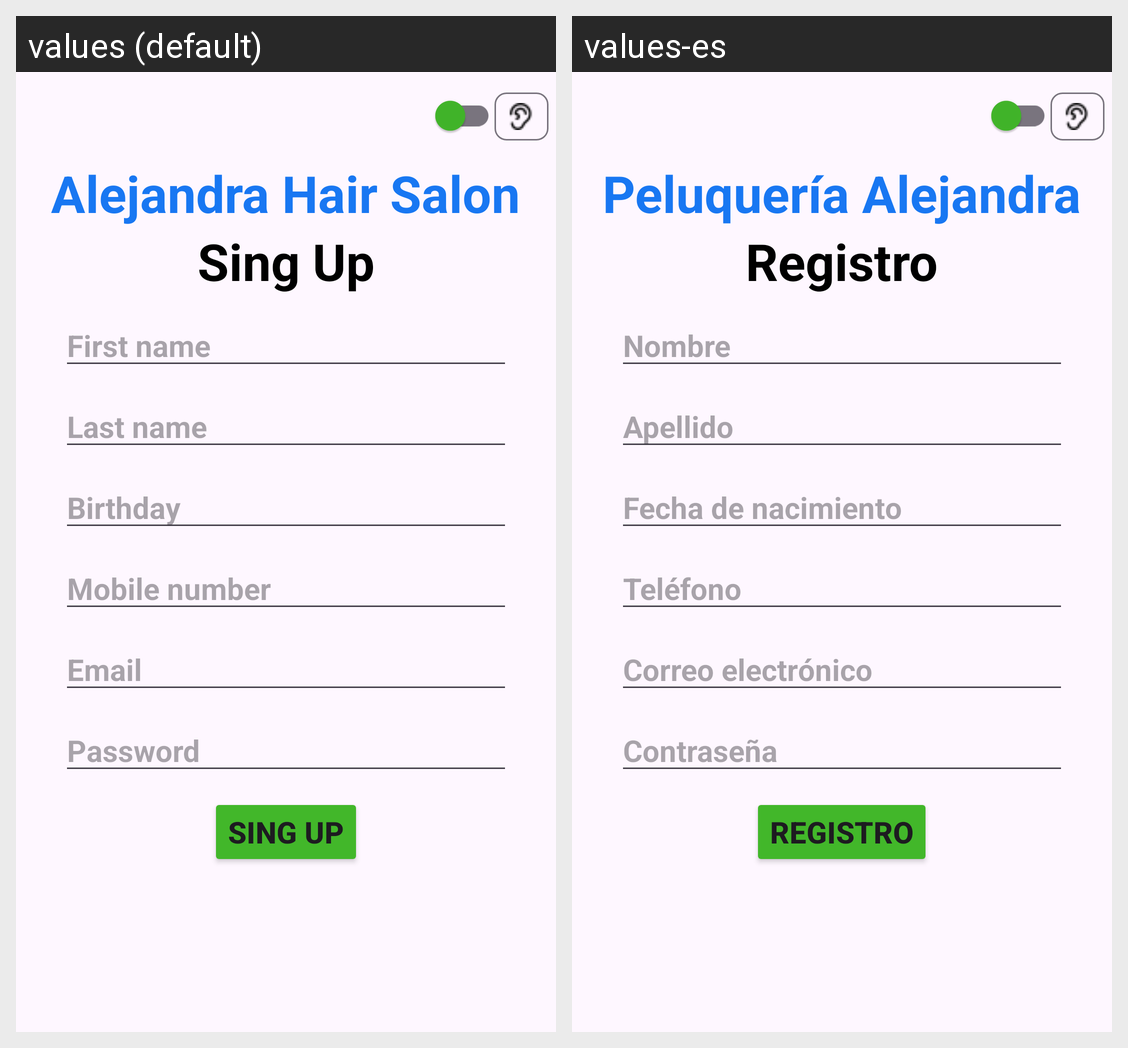

The same Android screen rendered under two of its app's locales, left to right. List the strings drawn on it with the default value and each locale's translation.
Android screen res/layout/activity_registration.xml rendered under 2 locales, left to right: values (default), values-es. Device: Nexus 5 (rendered at 1080×1920; each locale shown at half size, 540×960, under a caption strip naming it); theme Theme.PeluqueriaAlejandra.
Strings drawn on this screen, with the default value and each locale's value (text and hints the layout hard-codes, and strings that could not be matched under every locale, appear in the picture but are not listed):

app_name
  values: Alejandra Hair Salon
  values-es: Peluquería Alejandra

signup
  values: Sing Up
  values-es: Registro

firstname
  values: First name
  values-es: Nombre

lastname
  values: Last name
  values-es: Apellido

birthday
  values: Birthday
  values-es: Fecha de nacimiento

mobilenumber
  values: Mobile number
  values-es: Teléfono

email
  values: Email
  values-es: Correo electrónico

password
  values: Password
  values-es: Contraseña
